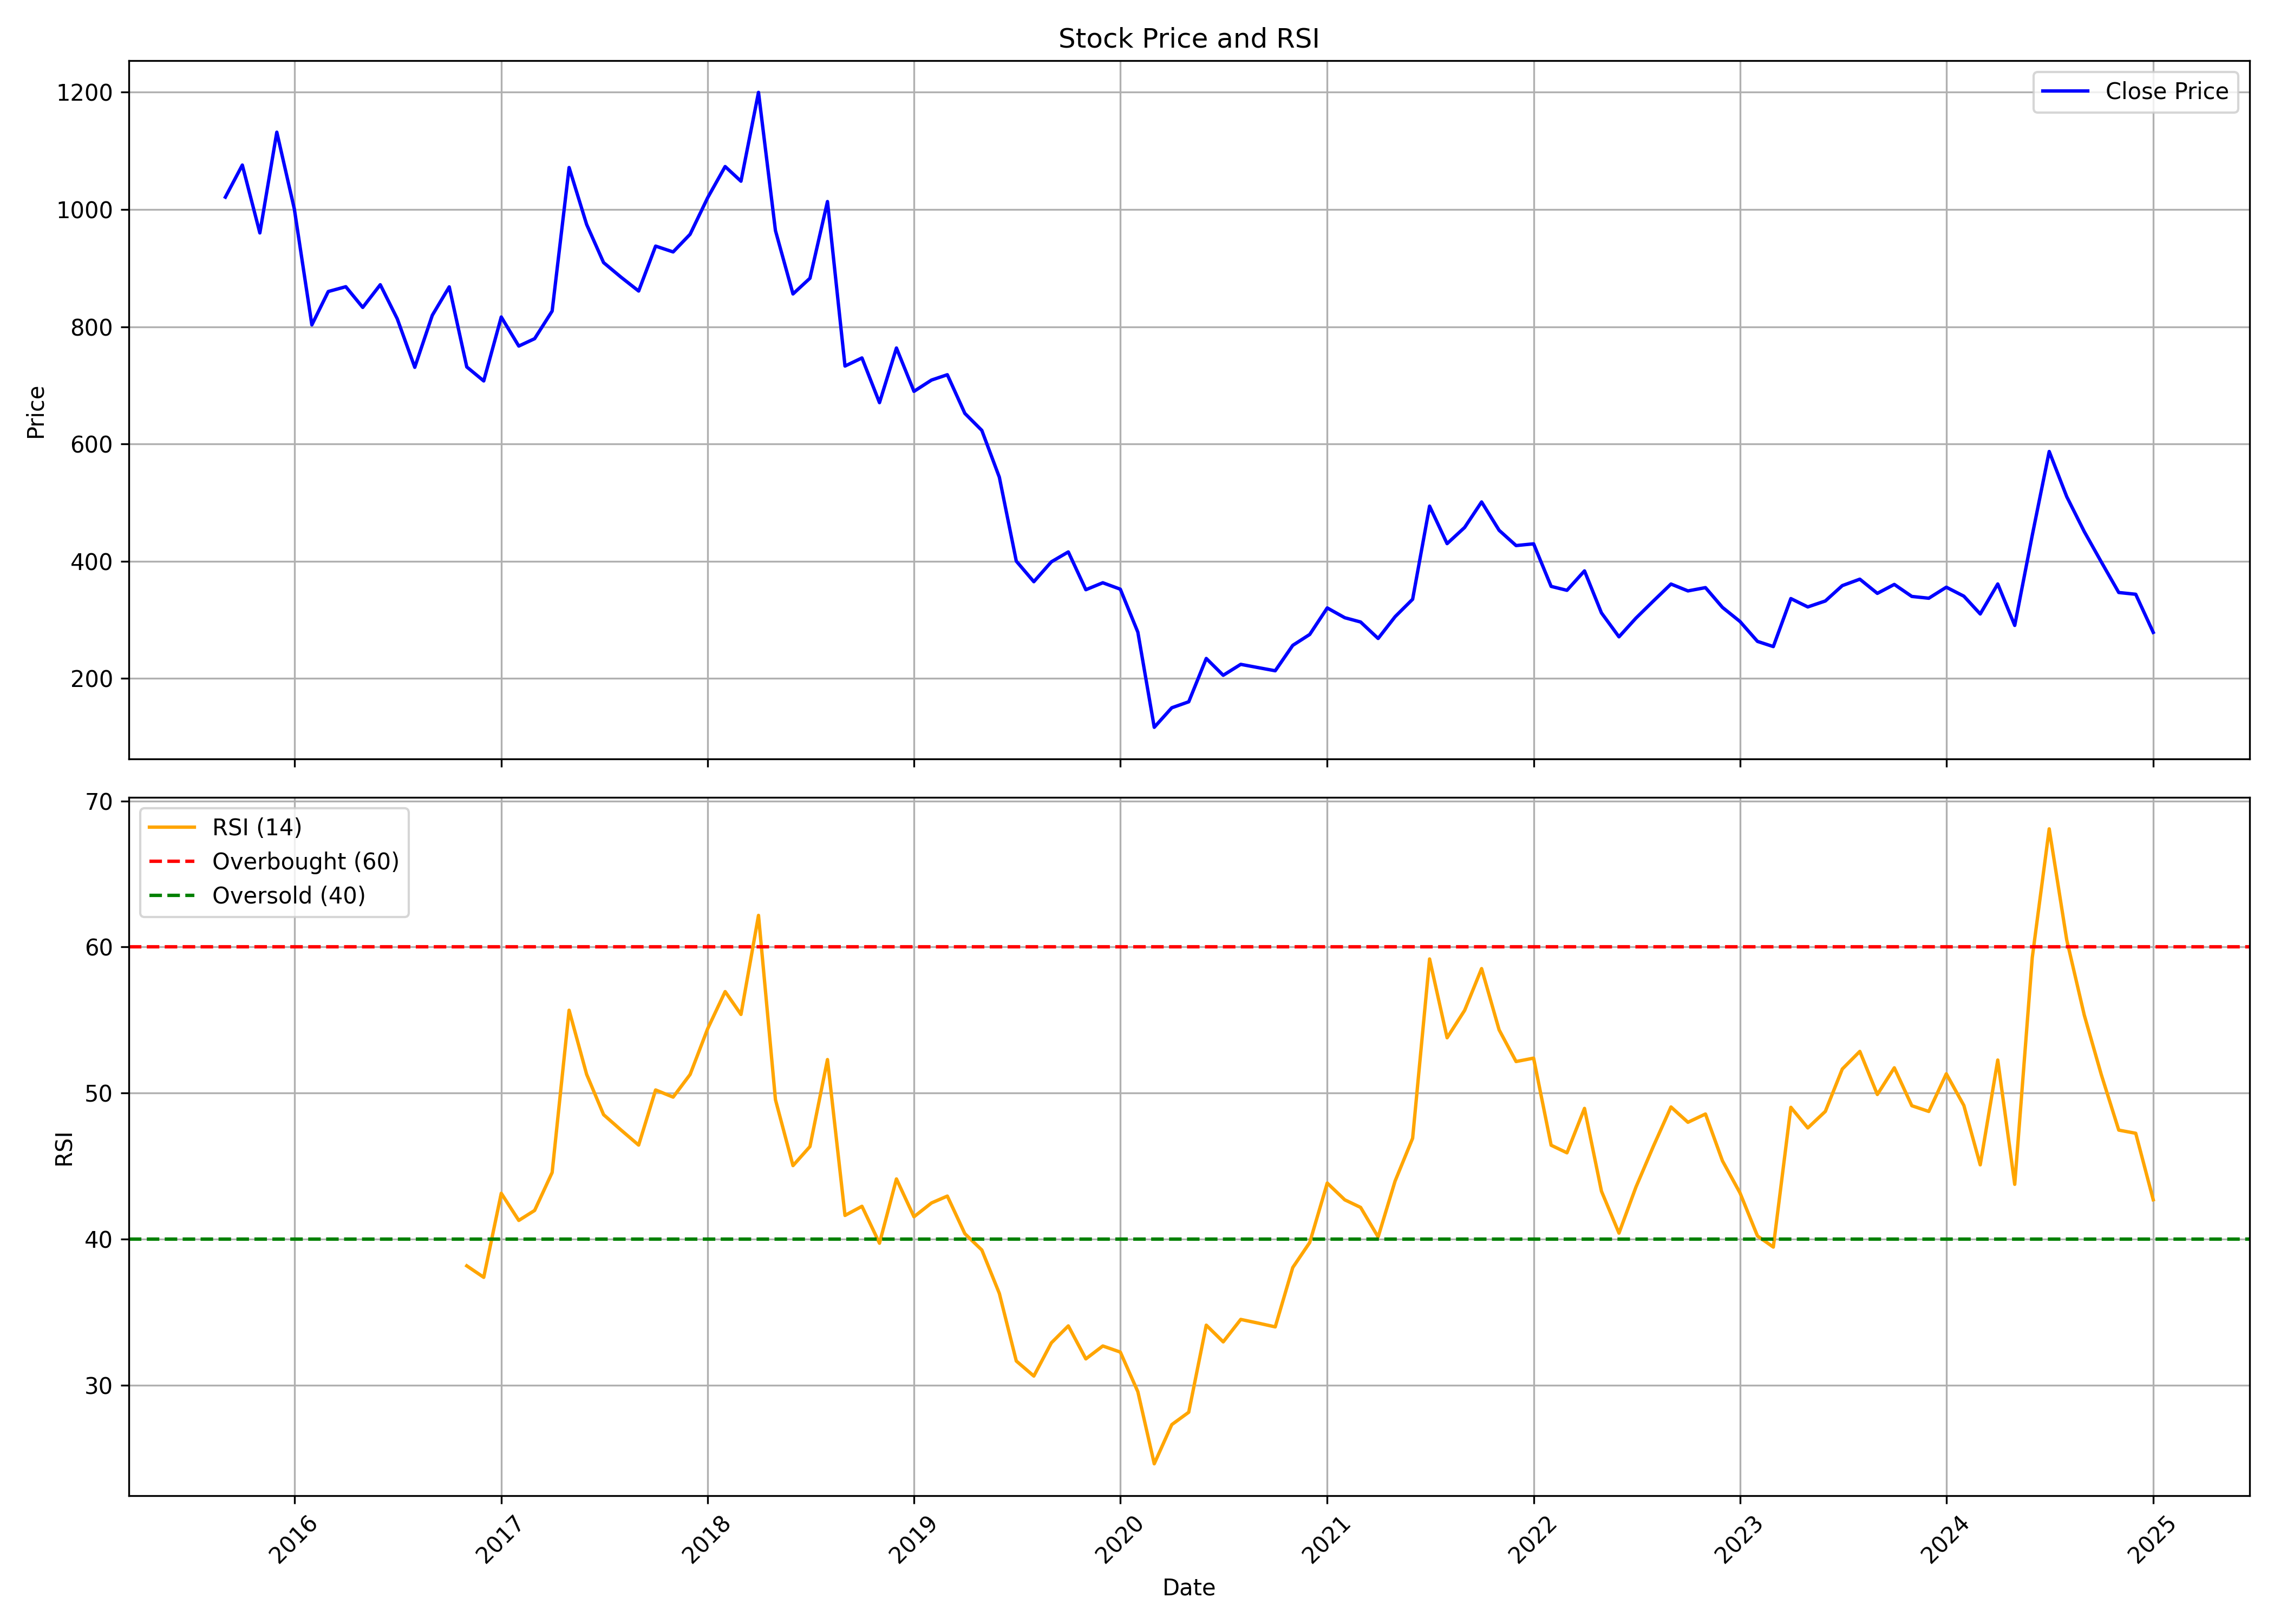

Data behind this chart, as committed beside it:
, date, symbol, open, high, low, close, volume, rsi
0, 2015-09-01, KAYA, 1210, 1248, 997.3, 1021, 621914, 
1, 2015-10-01, KAYA, 1030, 1169, 1011, 1076, 731398, 
2, 2015-11-01, KAYA, 1078, 1154, 875.0, 960.0, 766263, 
3, 2015-12-01, KAYA, 951.0, 1285, 915.0, 1132, 1170005, 
4, 2016-01-01, KAYA, 1136, 1230, 911.1, 1001, 638671, 
5, 2016-02-01, KAYA, 1013, 1018, 711.5, 803.2, 447546, 
6, 2016-03-01, KAYA, 815.4, 954.5, 807.3, 860, 384400, 
7, 2016-04-01, KAYA, 856.1, 944.0, 826, 868.2, 266341, 
8, 2016-05-01, KAYA, 887, 1017, 818.3, 833, 1026976, 
9, 2016-06-01, KAYA, 835.0, 900.0, 801.0, 871.7, 401125, 
10, 2016-07-01, KAYA, 873.5, 907.0, 809.0, 813.6, 513114, 
11, 2016-08-01, KAYA, 812.0, 830.0, 688.0, 730.8, 444938, 
12, 2016-09-01, KAYA, 732.5, 858.0, 702.1, 819.5, 729365, 
13, 2016-10-01, KAYA, 825.0, 940.0, 813, 868.0, 296666, 
14, 2016-11-01, KAYA, 876.5, 877, 684.1, 731.4, 183092, 38.18
15, 2016-12-01, KAYA, 721.5, 780.0, 650.0, 707.5, 391491, 37.39
16, 2017-01-01, KAYA, 694.0, 830.5, 694.0, 816.6, 253385, 43.14
17, 2017-02-01, KAYA, 826, 832.0, 741.5, 767.0, 221328, 41.28
18, 2017-03-01, KAYA, 780.0, 819.0, 710.0, 779.6, 545242, 41.97
19, 2017-04-01, KAYA, 768.0, 902.6, 768.0, 826.7, 677813, 44.57
20, 2017-05-01, KAYA, 826.7, 1110, 812, 1072, 895898, 55.67
21, 2017-06-01, KAYA, 1080, 1205, 950.1, 974.5, 738019, 51.29
22, 2017-07-01, KAYA, 976.0, 1001, 871.0, 909.4, 304799, 48.52
23, 2017-08-01, KAYA, 920.0, 930.0, 860.0, 884.4, 265231, 47.47
24, 2017-09-01, KAYA, 890.0, 935.7, 840.4, 860.9, 370679, 46.44
25, 2017-10-01, KAYA, 860.9, 1000, 850.0, 937.5, 1025896, 50.22
26, 2017-11-01, KAYA, 925, 967.0, 825.5, 927.6, 617361, 49.73
27, 2017-12-01, KAYA, 927.5, 980.0, 883.6, 957.7, 397456, 51.27
28, 2018-01-01, KAYA, 965.0, 1264, 950, 1020, 2400916, 54.4
29, 2018-02-01, KAYA, 1021, 1133, 896.5, 1073, 695040, 56.95
30, 2018-03-01, KAYA, 1105, 1105, 963.5, 1048, 335072, 55.39
31, 2018-04-01, KAYA, 1050, 1234, 966.6, 1200, 1174826, 62.17
32, 2018-05-01, KAYA, 1200, 1239, 958, 964, 496918, 49.55
33, 2018-06-01, KAYA, 966.5, 1011, 830.2, 855.9, 447394, 45.04
34, 2018-07-01, KAYA, 860.6, 921.0, 833.0, 882.7, 159353, 46.34
35, 2018-08-01, KAYA, 883.0, 1084, 865.0, 1014, 706301, 52.3
36, 2018-09-01, KAYA, 1008, 1038, 681.8, 732.9, 270231, 41.63
37, 2018-10-01, KAYA, 735.0, 765.3, 653.7, 746.8, 214980, 42.25
38, 2018-11-01, KAYA, 750.8, 858.8, 665.2, 670.5, 287228, 39.72
39, 2018-12-01, KAYA, 671, 798.8, 616.8, 763.7, 412506, 44.12
40, 2019-01-01, KAYA, 771.0, 771, 675.0, 689.8, 86301, 41.54
41, 2019-02-01, KAYA, 699, 757, 648.7, 709.0, 141895, 42.48
42, 2019-03-01, KAYA, 698.0, 798.6, 661.7, 718.1, 201532, 42.95
43, 2019-04-01, KAYA, 723.7, 731.2, 648.0, 652.2, 139153, 40.38
44, 2019-05-01, KAYA, 652.2, 675.0, 523.0, 623.2, 160563, 39.26
45, 2019-06-01, KAYA, 611.0, 619.6, 475.0, 543.2, 113565, 36.29
46, 2019-07-01, KAYA, 540.0, 583.8, 390.0, 400, 243858, 31.66
47, 2019-08-01, KAYA, 400, 409.7, 300.2, 365.0, 503955, 30.63
48, 2019-09-01, KAYA, 365.0, 412.2, 335.6, 398.9, 314580, 32.9
49, 2019-10-01, KAYA, 399.0, 430.1, 335.5, 415.8, 340759, 34.06
50, 2019-11-01, KAYA, 415, 428.8, 336.2, 351.4, 152406, 31.81
51, 2019-12-01, KAYA, 357.0, 372, 306.0, 363.2, 150614, 32.69
52, 2020-01-01, KAYA, 370.9, 448.2, 344, 352.2, 914794, 32.27
53, 2020-02-01, KAYA, 352.2, 360.0, 270, 278.9, 275381, 29.56
54, 2020-03-01, KAYA, 280.4, 293.7, 93.7, 116.6, 682651, 24.63
55, 2020-04-01, KAYA, 122.4, 181.1, 120.4, 149.9, 419838, 27.31
56, 2020-05-01, KAYA, 149.9, 160.1, 125.0, 160.1, 183757, 28.15
57, 2020-06-01, KAYA, 168.1, 301.6, 168.1, 234.1, 1442948, 34.12
58, 2020-07-01, KAYA, 242.0, 242.0, 192.1, 205.4, 275047, 32.97
59, 2020-08-01, KAYA, 209.6, 252.8, 202.1, 224.0, 585431, 34.51
... 53 more rows
